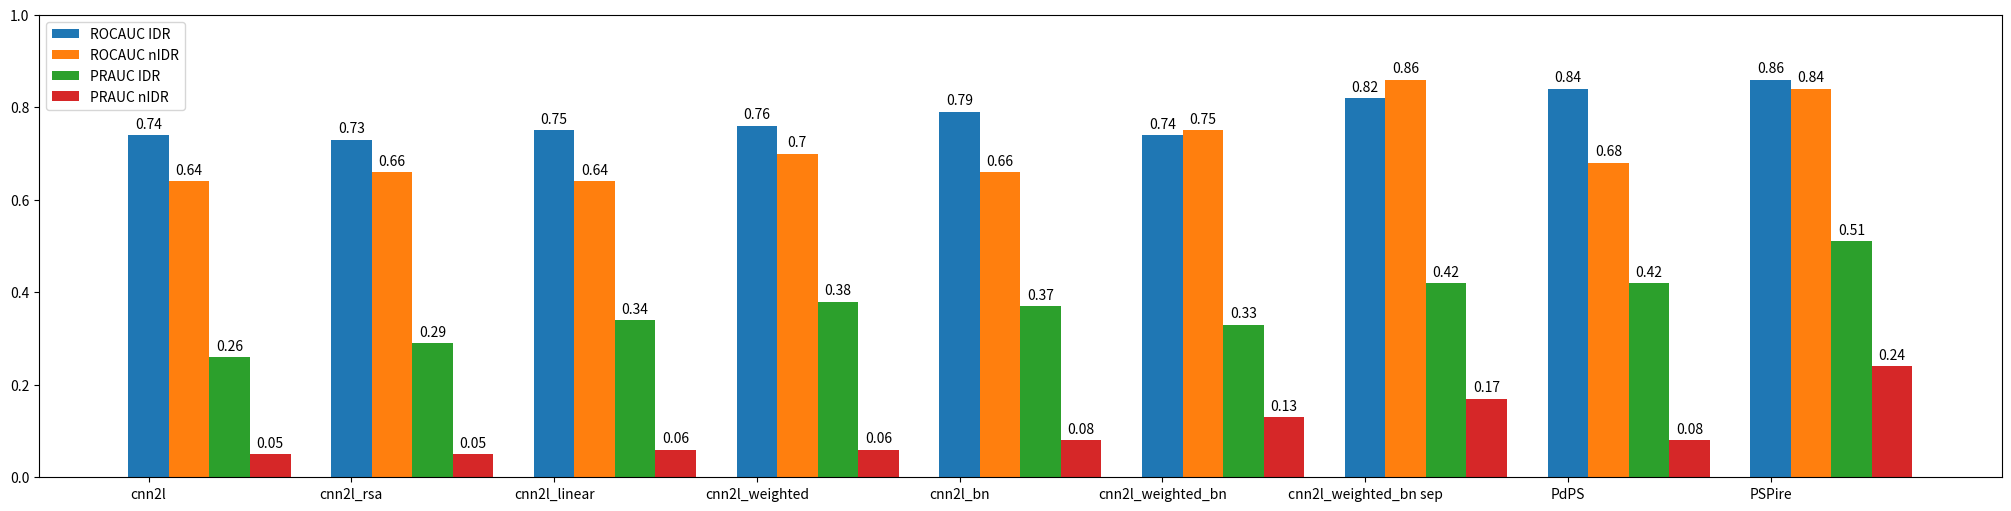

Write Python code to recreate this figure. (Note: this script raises an exception after producing the figure.)
import matplotlib.pyplot as plt
import numpy as np

models = (
    "cnn2l",
    "cnn2l_rsa",
    "cnn2l_linear",
    "cnn2l_weighted",
    "cnn2l_bn",
    "cnn2l_weighted_bn",
    "cnn2l_weighted_bn sep",
    "PdPS",
    "PSPire",
)

aucs = {
    "ROCAUC IDR": (0.74, 0.73, 0.75, 0.76, 0.79, 0.74, 0.82, 0.84, 0.86),
    "ROCAUC nIDR": (0.64, 0.66, 0.64, 0.70, 0.66, 0.75, 0.86, 0.68, 0.84),
    "PRAUC IDR": (0.26, 0.29, 0.34, 0.38, 0.37, 0.33, 0.42, 0.42, 0.51),
    "PRAUC nIDR": (0.05, 0.05, 0.06, 0.06, 0.08, 0.13, 0.17, 0.08, 0.24),
}

x = np.arange(len(models))
width = 0.2
multiplier = 1

fig, ax = plt.subplots(figsize=(20, 5), layout="constrained")

for attribute, measurement in aucs.items():
    offset = width * multiplier
    rects = ax.bar(x + offset, measurement, width, label=attribute)
    ax.bar_label(rects, padding=3)
    multiplier += 1

# Add some text for labels, title and custom x-axis tick labels, etc.
ax.set_xticks(x + width, models)
ax.legend(loc="upper left", ncols=1)
ax.set_ylim(0, 1)

plt.savefig("./results/plots/visual_summary_auc_pspire_later_models")
plt.close()
